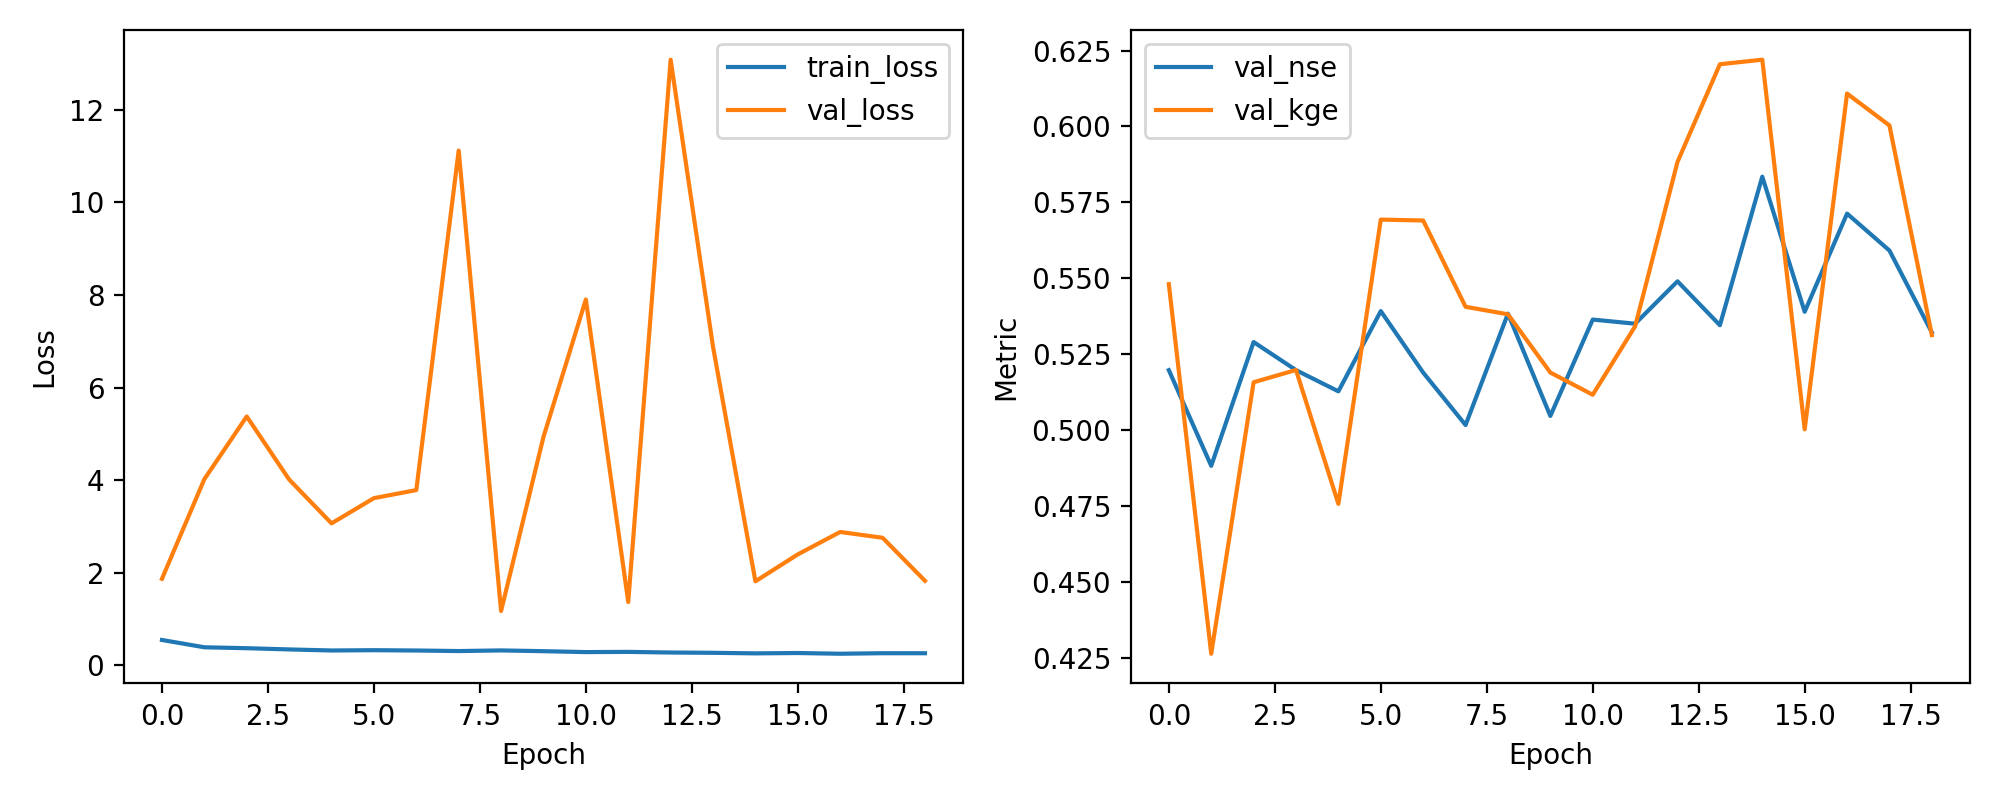

The table this chart was drawn from, first rows:
epoch, train_loss, val_loss, val_nse, val_kge
1, 0.5502, 1.871, 0.5198, 0.5481
2, 0.3924, 4.023, 0.4883, 0.4264
3, 0.3726, 5.377, 0.529, 0.5158
4, 0.3461, 4.016, 0.5198, 0.5198
5, 0.3235, 3.068, 0.5128, 0.4757
6, 0.3294, 3.613, 0.5392, 0.5693
7, 0.323, 3.787, 0.519, 0.569
8, 0.311, 11.12, 0.5017, 0.5406
9, 0.3246, 1.175, 0.5384, 0.5382
10, 0.3083, 4.934, 0.5047, 0.519
11, 0.2886, 7.903, 0.5364, 0.5117
12, 0.2929, 1.37, 0.5351, 0.5342
13, 0.2794, 13.08, 0.549, 0.5883
14, 0.273, 6.881, 0.5346, 0.6205
15, 0.2611, 1.817, 0.5835, 0.622
16, 0.2685, 2.398, 0.539, 0.5003
17, 0.253, 2.883, 0.5713, 0.6108
18, 0.2644, 2.757, 0.5591, 0.6003
19, 0.2637, 1.828, 0.5322, 0.5313
